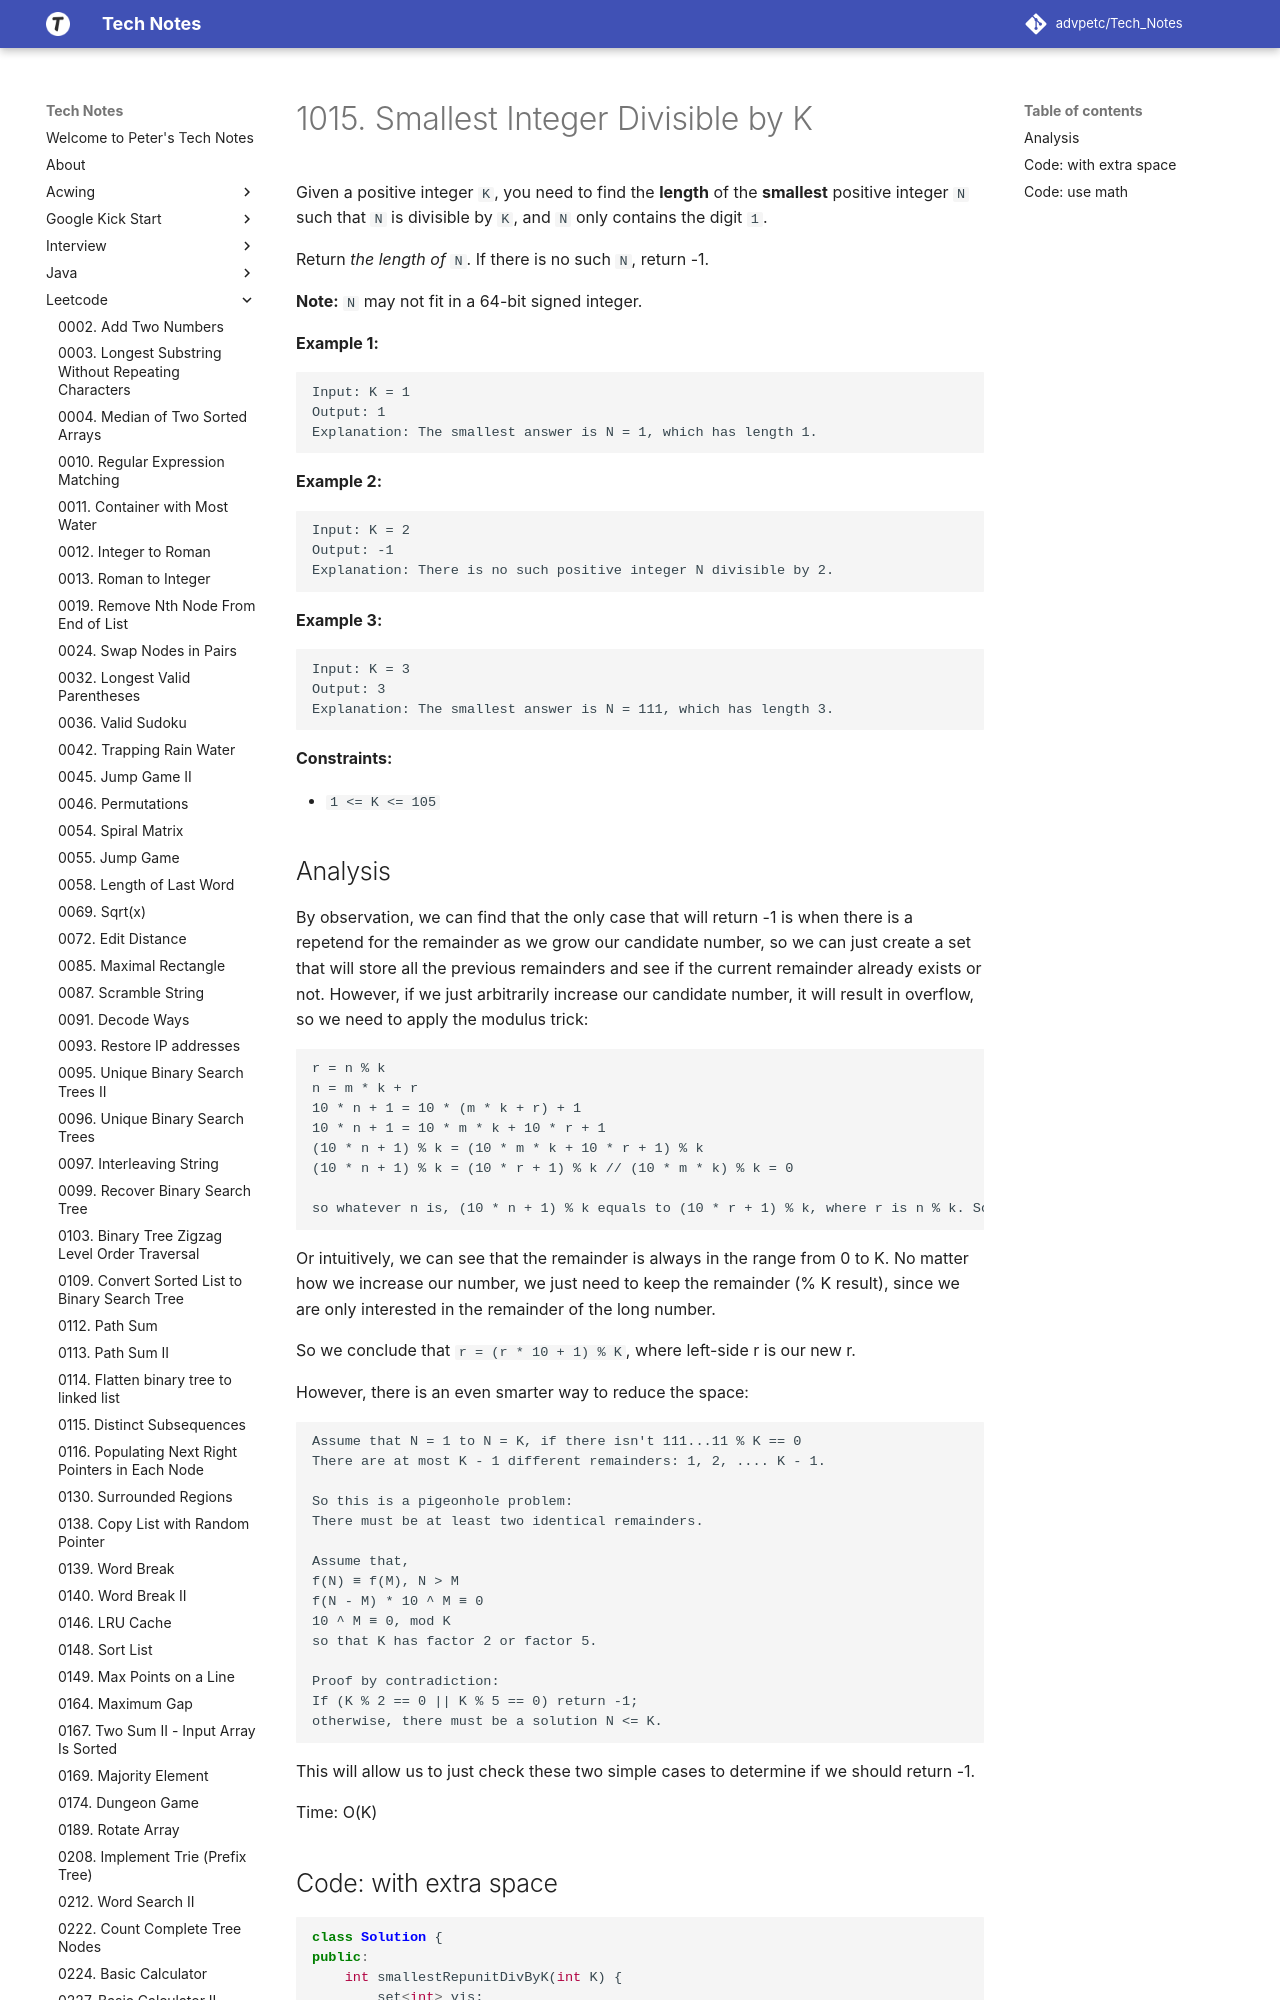

repository: advpetc/tech_notes · page: Leetcode/1015-Smallest-Integer-Divisible-by-K/index.html · generator: mkdocs

# 1015. Smallest Integer Divisible by K

Given a positive integer `K`, you need to find the **length** of the **smallest** positive integer `N` such that `N` is divisible by `K`, and `N` only contains the digit `1`.

Return *the **length** of* `N`. If there is no such `N`, return -1.

**Note:** `N` may not fit in a 64-bit signed integer.

 

**Example 1:**

```
Input: K = 1
Output: 1
Explanation: The smallest answer is N = 1, which has length 1.
```

**Example 2:**

```
Input: K = 2
Output: -1
Explanation: There is no such positive integer N divisible by 2.
```

**Example 3:**

```
Input: K = 3
Output: 3
Explanation: The smallest answer is N = 111, which has length 3.
```

 

**Constraints:**

- `1 <= K <= 105`
